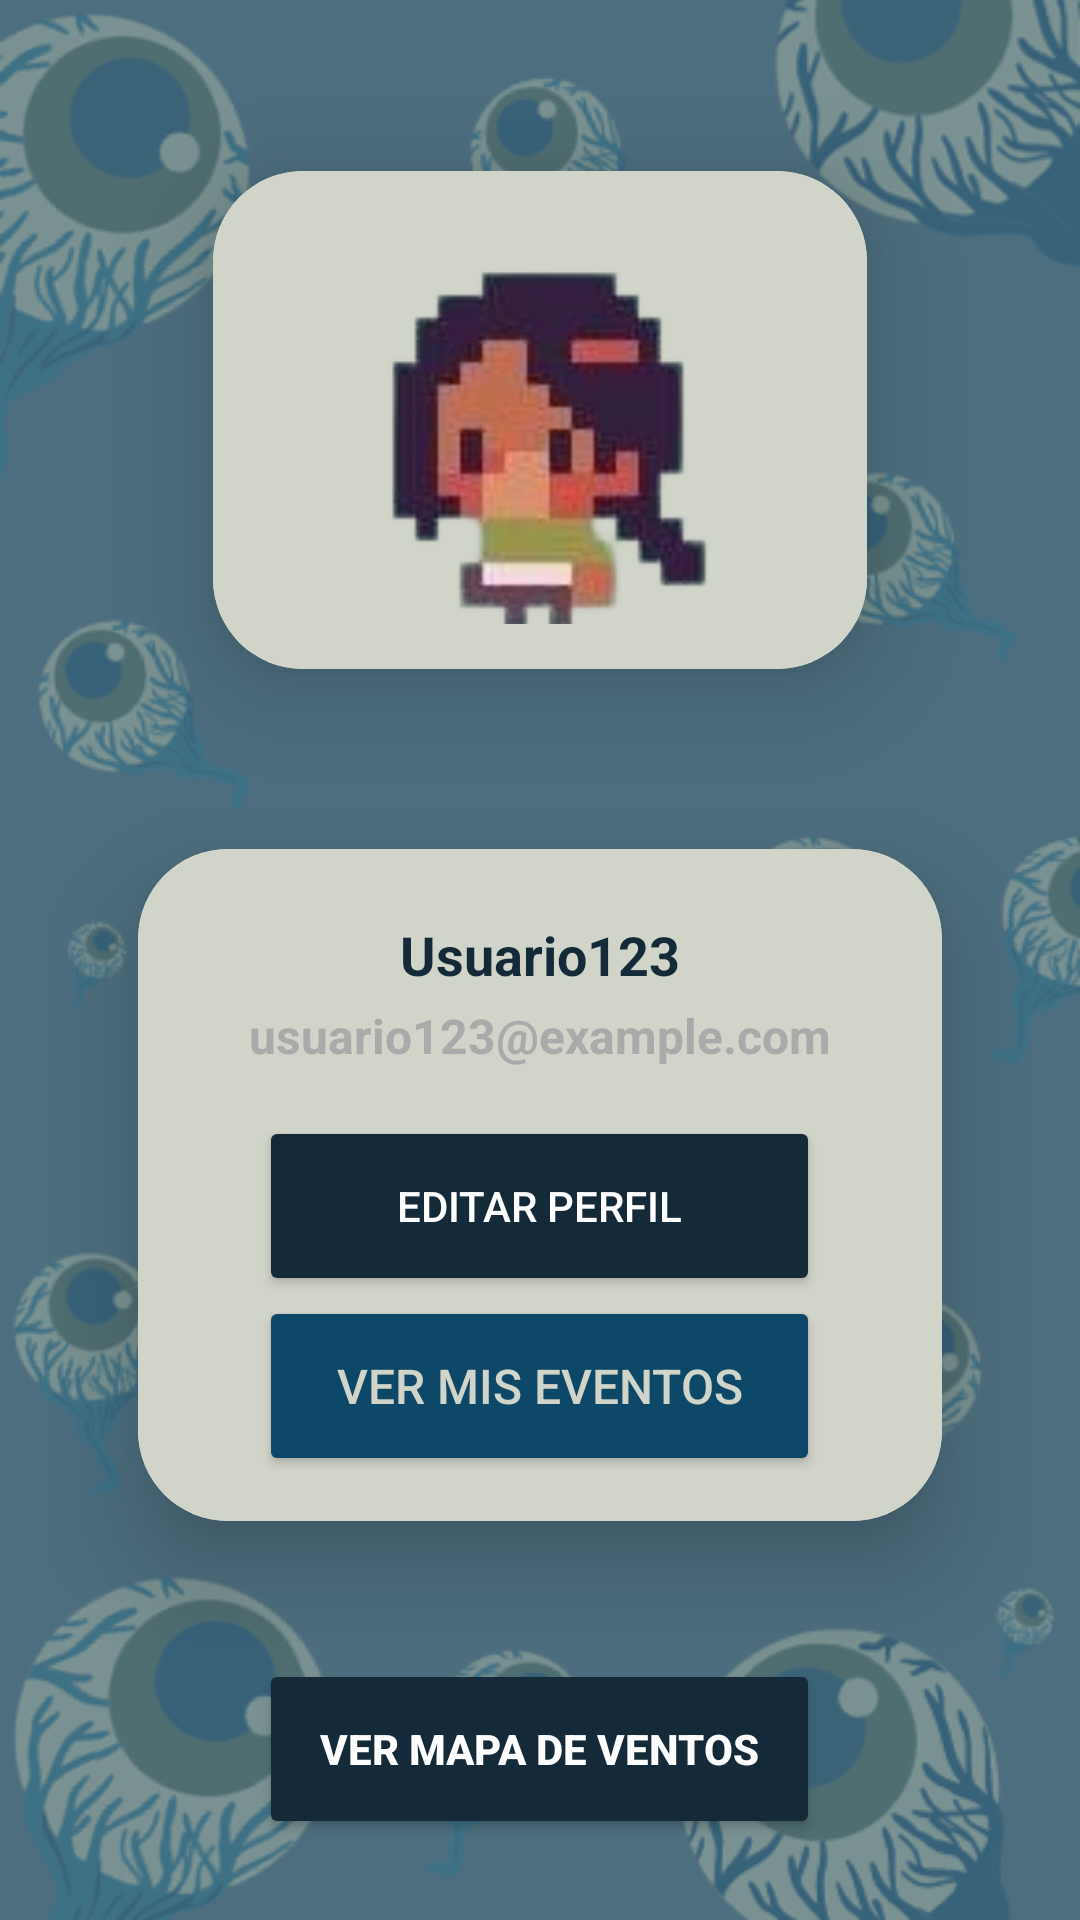

Layout XML and referenced resources for this Android screen:
<!-- AndroidManifest.xml: application theme Theme.Saycs -->
<!-- res/layout/activity_userprofile.xml -->
<LinearLayout xmlns:android="http://schemas.android.com/apk/res/android"
    android:layout_width="match_parent"
    android:layout_height="match_parent"
    android:padding="16dp"
    android:background="@drawable/background_empresa2"
    xmlns:app="http://schemas.android.com/apk/res-auto"
    xmlns:tools="http://schemas.android.com/tools"
    android:orientation="vertical"
    android:gravity="center"
    tools:context=".MainActivity">


    <androidx.cardview.widget.CardView
        android:layout_width="218dp"
        android:layout_height="wrap_content"
        android:layout_margin="30dp"
        android:background="@drawable/customedittext"
        app:cardCornerRadius="30dp"
        app:cardElevation="20dp">

        <LinearLayout
            android:layout_width="218dp"
            android:layout_height="wrap_content"
            android:background="@color/bonne"
            android:gravity="center_horizontal"
            android:orientation="vertical"
            android:padding="15dp">

            <ImageView
                android:id="@+id/profileImage"
                android:layout_width="120dp"
                android:layout_height="120dp"
                android:layout_marginTop="16dp"
                android:background="@drawable/shape_rounded_background"
                android:scaleType="centerCrop"
                android:src="@drawable/personaje3" />

        </LinearLayout>

    </androidx.cardview.widget.CardView>

    <androidx.cardview.widget.CardView
        android:layout_width="match_parent"
        android:layout_height="wrap_content"
        android:layout_margin="30dp"
        app:cardCornerRadius="30dp"
        app:cardElevation="20dp"
        android:background="@drawable/customedittext">

        <LinearLayout
            android:layout_width="match_parent"
            android:layout_height="wrap_content"
            android:background="@color/bonne"
            android:gravity="center_horizontal"
            android:orientation="vertical"
            android:padding="15dp">

            <TextView
                android:id="@+id/usernameTextView"
                android:layout_width="wrap_content"
                android:layout_height="wrap_content"
                android:layout_below="@id/profileImage"
                android:layout_centerHorizontal="true"
                android:layout_marginTop="8dp"
                android:text="Usuario123"
                android:textColor="@color/DarkBlue"
                android:textSize="18sp"
                android:textStyle="bold"/>

            <TextView
                android:id="@+id/emailTextView"
                android:layout_width="wrap_content"
                android:layout_height="wrap_content"
                android:layout_below="@id/usernameTextView"
                android:layout_centerHorizontal="true"
                android:layout_marginTop="4dp"
                android:text="usuario123@example.com"
                android:textColor="@android:color/darker_gray"
                android:textSize="16sp"
                android:textStyle="bold"/>

            <Button
                android:id="@+id/editProfileButton"
                android:layout_width="187dp"
                android:layout_height="60dp"
                android:layout_below="@id/emailTextView"
                android:layout_centerHorizontal="true"
                android:layout_marginTop="16dp"
                android:backgroundTint="@color/DarkBlue"
                android:text="Editar Perfil"
                android:textColor="@android:color/white" />

            <Button
                android:id="@+id/VerEventos"
                android:layout_width="187dp"
                android:layout_height="60dp"
                android:backgroundTint="@color/DarkLightBlue"
                android:text="Ver Mis eventos"
                android:textColor="@color/bonne"
                android:textSize="16sp"
                app:cornerRadius="16dp" />

        </LinearLayout>

    </androidx.cardview.widget.CardView>

    <Button
        android:id="@+id/Mapa"
        android:layout_width="187dp"
        android:layout_height="60dp"
        android:layout_below="@id/emailTextView"
        android:layout_centerHorizontal="true"
        android:layout_marginTop="16dp"
        android:backgroundTint="@color/DarkBlue"
        android:text="Ver mapa de ventos"
        android:textColor="@android:color/white"
        android:textStyle="bold"/>

</LinearLayout>
<!-- resources referenced by this layout -->
<resources>
  <color name="DarkBlue">#152A38</color>
  <color name="DarkLightBlue">#0D4868</color>
  <color name="bonne">#D1D4C9</color>
  <!-- drawable background_empresa2: png bitmap (drawable, 129850 bytes) -->
  <!-- drawable customedittext (drawable) -->
  <?xml version="1.0" encoding="utf-8"?>
  <shape xmlns:android="http://schemas.android.com/apk/res/android"
      android:shape="rectangle">
      <stroke
          android:width="3dp"
          android:color="@color/bonne"/>
     <corners
          android:radius="20dp"/>
  
  </shape>
  <!-- drawable personaje3: png bitmap (drawable, 15509 bytes) -->
  <!-- drawable shape_rounded_background (drawable) -->
  <?xml version="1.0" encoding="utf-8"?>
  <shape xmlns:android="http://schemas.android.com/apk/res/android"
      android:shape="oval">
      <solid android:color="@color/bonne"/>
  </shape>
  <style name="Theme.Saycs" parent="Base.Theme.Saycs" />
  <style name="Base.Theme.Saycs" parent="Theme.Material3.DayNight.NoActionBar">
          
          
      </style>
</resources>
